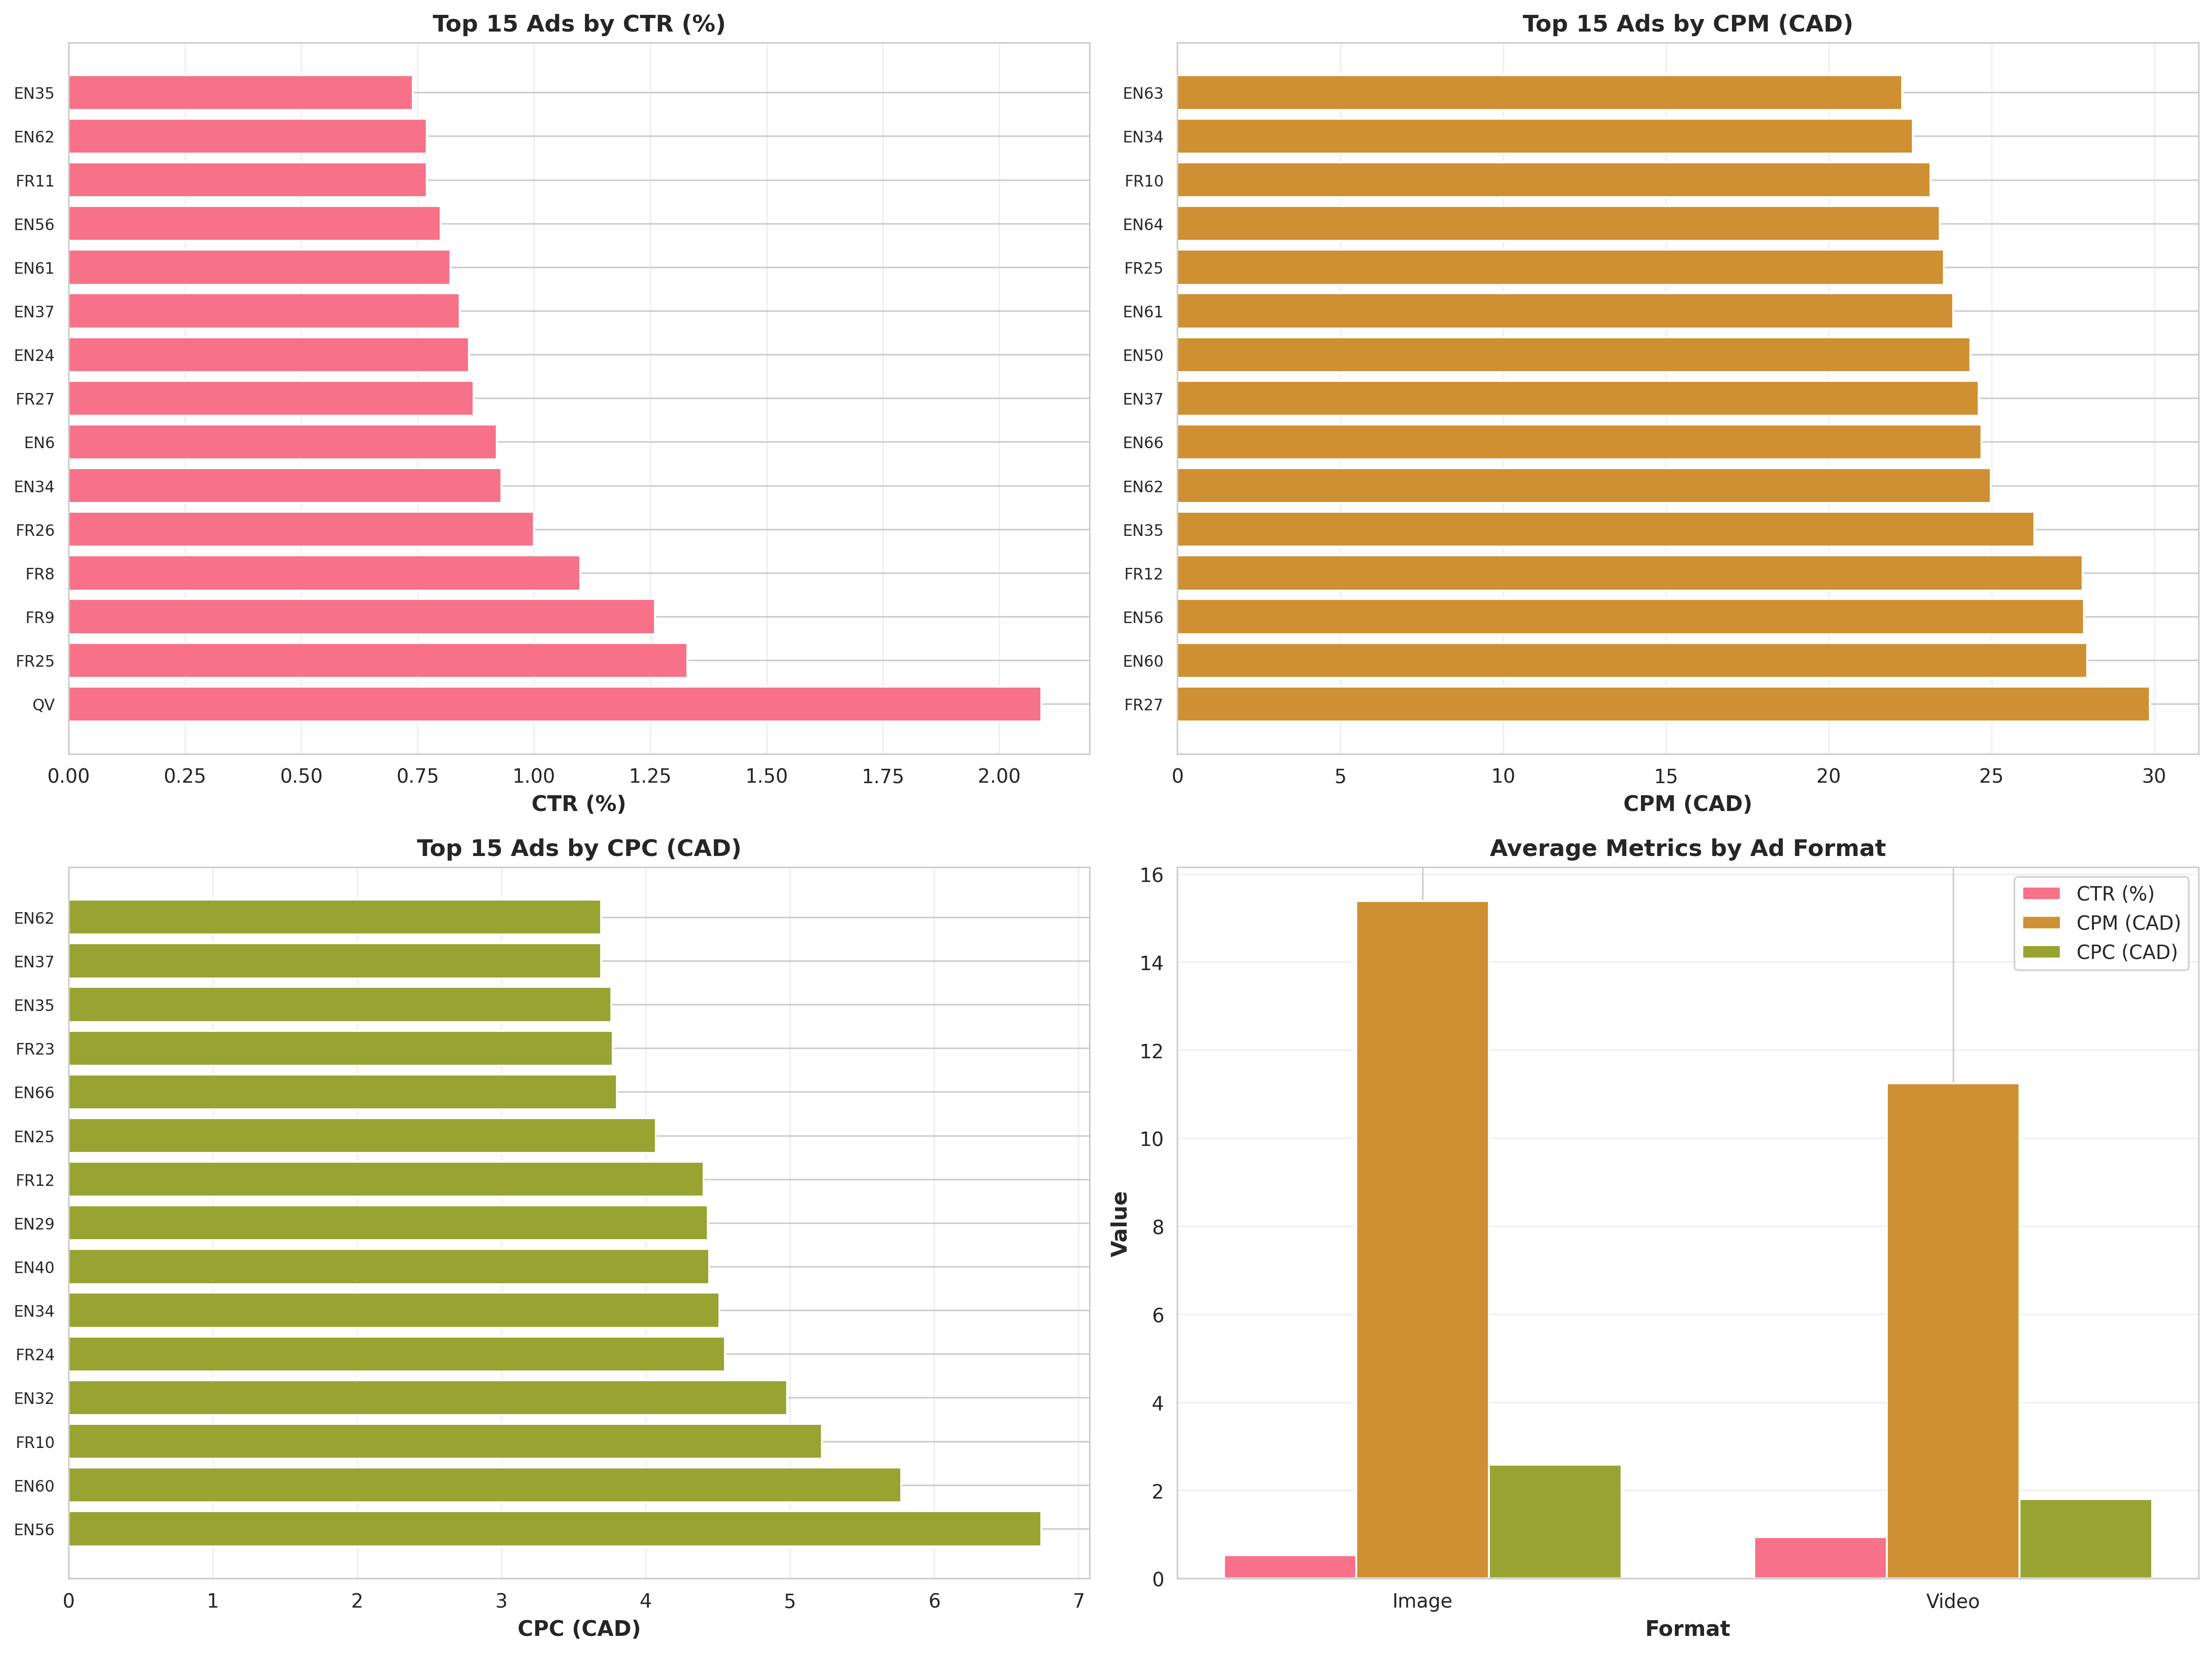

Values plotted in this chart, from the file beside it:
Ad Name, Campaign, Format, Spend (CAD), Impressions, Reach, Clicks, CTR (%), Avg CPM (CAD), Avg CPC (CAD)
EN16, EN_ADSET_1, Image, 82770, 6617554, 3012855, 24787, 0.37, 8.52, 2.24
CP, EN_ADSET_1, Image, 14836, 946870, 529565, 3446, 0.36, 6.12, 2.08
UH, EN_ADSET_1, Video, 14207, 628376, 340158, 2783, 0.44, 8.04, 1.43
FR3, FR_ADSET_3, Image, 12630, 676025, 334260, 3963, 0.59, 18.47, 3.31
IQP, EN_ADSET_1, Image, 10454, 459442, 231844, 2398, 0.52, 19.15, 3.46
FR1, FR_ADSET_1, Image, 9932, 700623, 276547, 3259, 0.47, 12.12, 2.09
EN17, EN_ADSET_1, Image, 8411, 418570, 247317, 1745, 0.42, 15.2, 3.59
EN28, EN_ADSET_5, Image, 7226, 619914, 311900, 2533, 0.41, 13.02, 2.97
EN37, EN_ADSET_8, Image, 5818, 182700, 113248, 1538, 0.84, 24.61, 3.69
EN19, EN_ADSET_2, Image, 4846, 285862, 174653, 1226, 0.43, 8.46, 1.89
HS, EN_ADSET_1, Image, 4725, 313762, 190559, 1079, 0.34, 4.76, 1.25
CS, EN_ADSET_1, Image, 4583, 268662, 171317, 1065, 0.4, 3.95, 0.86
EN4, EN_ADSET_1, Image, 3181, 132651, 74086, 661.0, 0.5, 9.82, 1.99
IQL, EN_ADSET_1, Image, 3099, 141925, 74873, 811.0, 0.57, 20.27, 2.95
EN10, EN_ADSET_1, Image, 2996, 135263, 83226, 608.0, 0.45, 5.21, 1.22
EN26, EN_ADSET_5, Video, 2826, 209906, 134905, 1069, 0.51, 13.52, 2.65
FR2, FR_ADSET_2, Image, 2628, 170931, 97859, 791.0, 0.46, 11.52, 2.46
FR5, FR_ADSET_5, Image, 2517, 141811, 85777, 644.0, 0.45, 12.11, 2.47
EN35, EN_ADSET_8, Image, 2163, 78259, 54806, 583.0, 0.74, 26.31, 3.76
FR11, FR_ADSET_7, Image, 2128, 96895, 59967, 747.0, 0.77, 21.38, 2.77
FR15, FR_ADSET_5, Image, 2063, 138355, 83940, 507.0, 0.37, 7.46, 2.03
EN36, EN_ADSET_8, Image, 2011, 78762, 56230, 422.0, 0.54, 20.47, 3.52
NIE, EN_ADSET_1, Image, 1967, 78886, 51256, 477.0, 0.6, 12.66, 2.38
EN38, EN_ADSET_8, Image, 1892, 90202, 53895, 447.0, 0.5, 12.15, 3.5
EN8, EN_ADSET_1, Image, 1703, 87167, 54622, 306.0, 0.35, 14.31, 3.11
EN21, EN_ADSET_3, Image, 1274, 57660, 35406, 320.0, 0.55, 12.65, 1.63
EN1, EN_ADSET_1, Image, 1255, 47546, 29956, 319.0, 0.67, 19.59, 2.71
FR4, FR_ADSET_4, Image, 1183, 68515, 38348, 326.0, 0.48, 11.51, 2.42
EN18, EN_ADSET_2, Image, 1131, 55165, 37871, 229.0, 0.42, 6.83, 1.65
EN7, EN_ADSET_1, Image, 999.1, 56084, 28251, 222.0, 0.4, 14.6, 3.02
EN34, EN_ADSET_8, Image, 970.4, 37907, 24155, 352.0, 0.93, 22.58, 4.51
FR13, FR_ADSET_7, Image, 927.5, 44856, 29265, 284.0, 0.63, 20.38, 3.53
EN29, EN_ADSET_6, Image, 919.7, 56992, 39355, 208.0, 0.36, 16.25, 4.43
EN6, EN_ADSET_1, Image, 838.6, 40632, 27020, 372.0, 0.92, 19.86, 2.39
EN30, EN_ADSET_6, Image, 713.1, 31651, 20032, 156.0, 0.49, 10.89, 2.3
FR12, FR_ADSET_7, Image, 699, 24076, 12506, 150.0, 0.62, 27.79, 4.4
EN12, EN_ADSET_1, Image, 659.5, 21228, 15071, 142.0, 0.67, 7.97, 1.37
EN66, EN_ADSET_15, Image, 590.6, 23600, 15846, 167.0, 0.71, 24.69, 3.8
EN64, EN_ADSET_15, Image, 557.4, 23495, 13891, 172.0, 0.73, 23.41, 3.28
EN65, EN_ADSET_15, Image, 548.1, 21968, 12268, 120.0, 0.55, 21.79, 3.03
EN11, EN_ADSET_1, Image, 500.5, 21919, 15183, 128.0, 0.58, 11.87, 1.53
EN31, EN_ADSET_7, Image, 465.7, 36387, 22168, 137.0, 0.38, 14.27, 3.49
FR14, FR_ADSET_5, Image, 461.6, 25794, 14997, 115.0, 0.45, 8.95, 2.01
FR23, FR_ADSET_8, Image, 358.4, 20170, 11787, 95.0, 0.47, 17.77, 3.77
EN40, EN_ADSET_8, Image, 353.7, 16087, 11350, 83.0, 0.52, 20.94, 4.44
EN9, EN_ADSET_1, Image, 347.4, 26286, 14285, 92.0, 0.35, 2.75, 0.23
EN32, EN_ADSET_7, Image, 304.8, 17183, 11350, 66.0, 0.38, 19.53, 4.98
EN42, EN_ADSET_8, Image, 295.3, 22549, 11180, 73.0, 0.32, 2.89, 0.95
EN27, EN_ADSET_5, Video, 294.9, 10351, 5655, 74.0, 0.71, 22.11, 3.1
FR17, FR_ADSET_6, Image, 279, 20392, 10870, 68.0, 0.33, 6.84, 2.05
FR24, FR_ADSET_8, Image, 254.9, 12708, 7677, 56.0, 0.44, 20.06, 4.55
FR22, FR_ADSET_8, Image, 247.7, 13787, 8218, 85.0, 0.62, 17.97, 2.91
EN33, EN_ADSET_5, Image, 229.5, 11386, 7092, 62.0, 0.54, 20.37, 3.62
FR28, FR_ADSET_9, Image, 193.3, 10551, 6236, 55.0, 0.52, 18.32, 3.51
EN61, EN_ADSET_11, Image, 171.9, 6560, 4397, 54.0, 0.82, 23.82, 2.66
EN62, EN_ADSET_11, Image, 127.6, 5294, 4037, 41.0, 0.77, 24.98, 3.69
EN46, EN_ADSET_9, Image, 117.2, 6513, 5438, 21.0, 0.32, 4.27, 0.96
FR10, FR_ADSET_7, Image, 96.76, 4086, 2651, 18.0, 0.44, 23.12, 5.22
EN22, EN_ADSET_4, Image, 94.63, 6516, 4648, 23.0, 0.35, 10.55, 1.59
FR18, FR_ADSET_6, Image, 75.99, 3819, 2384, 12.0, 0.31, 9.95, 3.17
... 43 more rows
